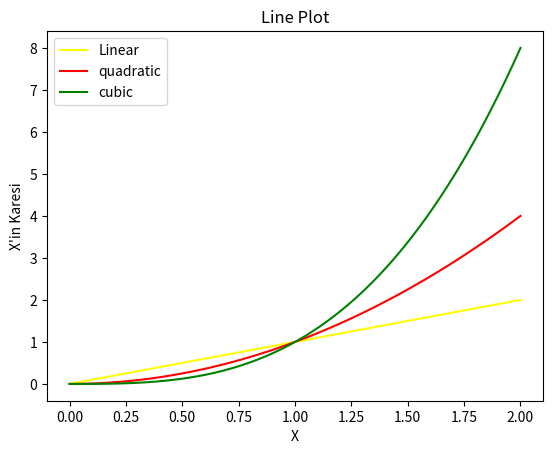

Write Python code to recreate this figure.
import matplotlib.pyplot as plt
import numpy as np


x = np.linspace(0,2,100)
plt.plot(x,x,color='yellow',label='Linear')#Label lejant üzerindeki isimleri
plt.plot(x,x**2,color='red',label='quadratic')
plt.plot(x,x**3,color='green',label='cubic')
#3 grafik çizimini aynı taplo üzerinden gösteriyoruz

plt.title('Line Plot')
plt.xlabel('X')
plt.ylabel("X'in Karesi")

plt.legend()#Lejantın gösterilmesini sağlar

plt.show()